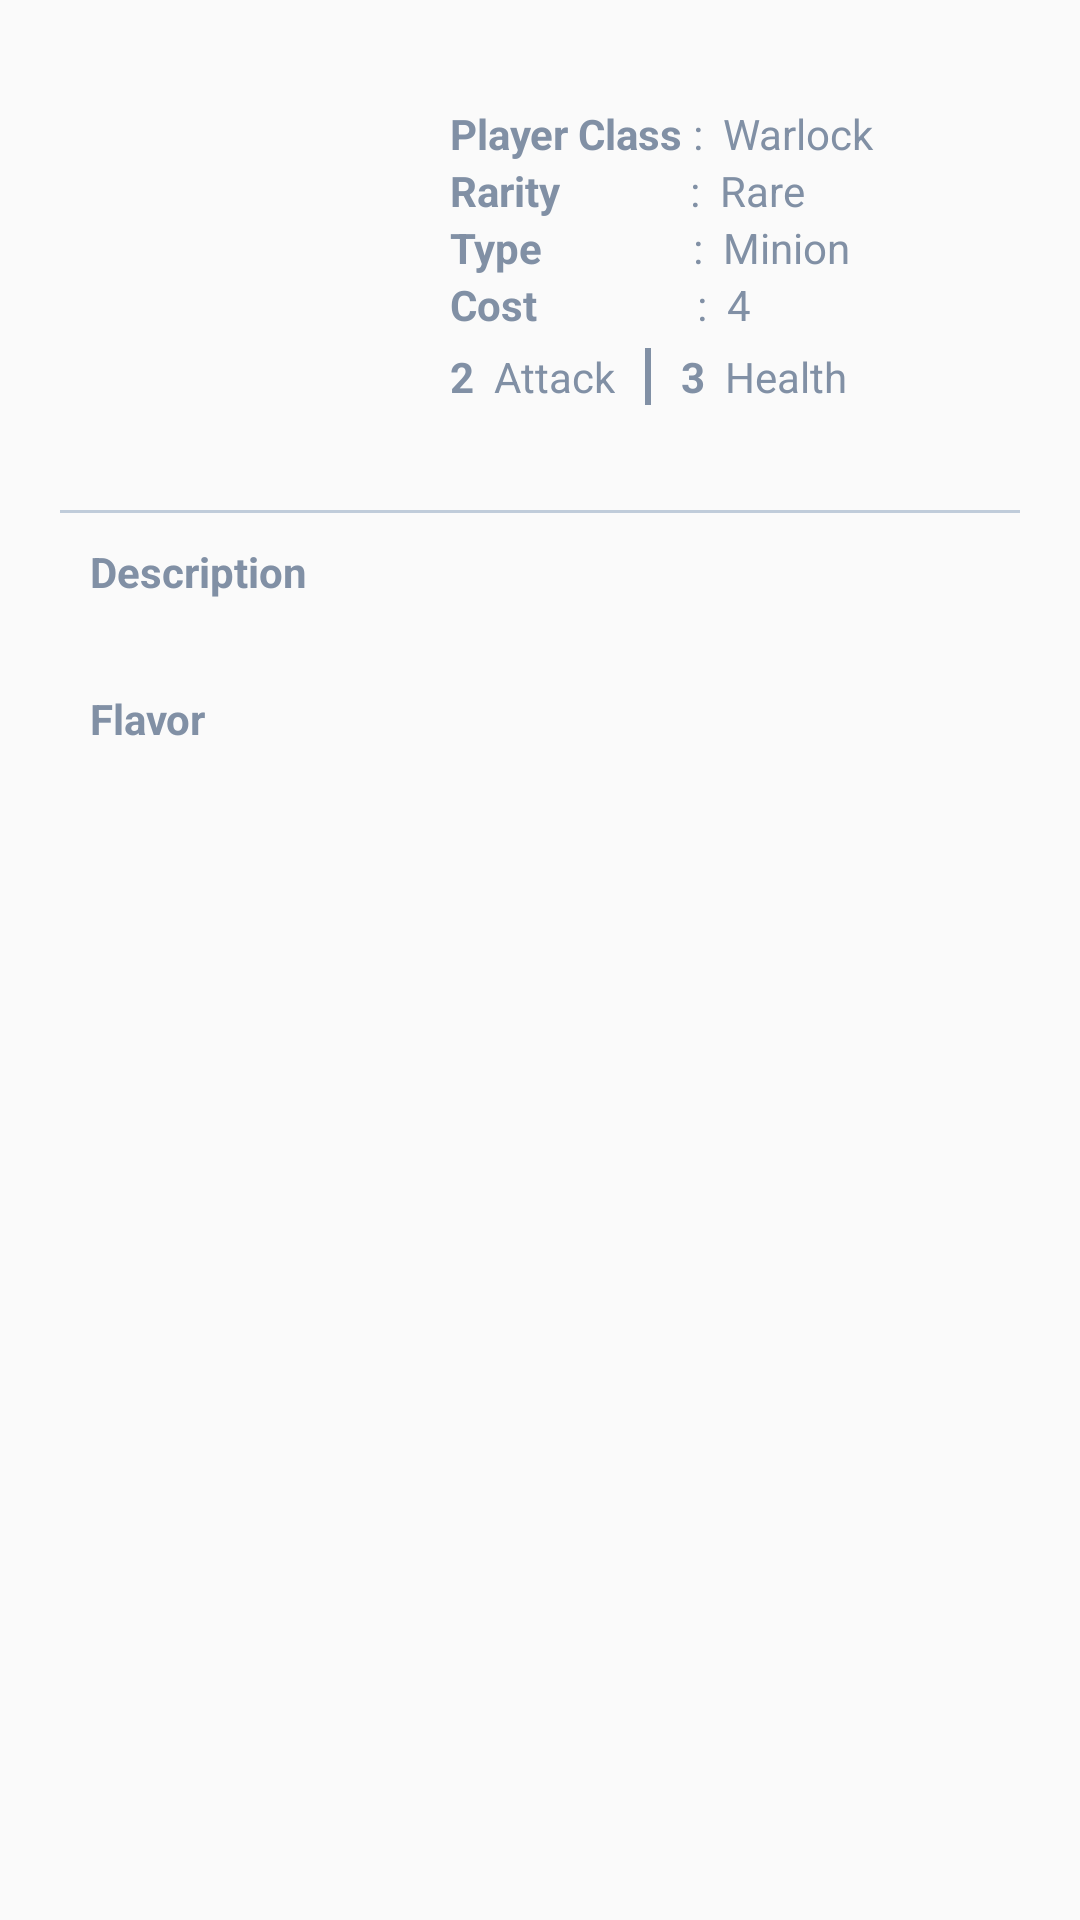

Write the Android layout XML for this screen, with the resource values it uses.
<!-- AndroidManifest.xml: activity theme AppKarakterDetay -->
<!-- res/layout/activity_karakter_detay.xml -->
<?xml version="1.0" encoding="utf-8"?>
<RelativeLayout xmlns:android="http://schemas.android.com/apk/res/android"
    xmlns:tools="http://schemas.android.com/tools"
    android:layout_width="match_parent"
    android:layout_height="match_parent"
    tools:context=".views.Activities.KarakterDetayActivity">


    <ImageView
        android:id="@+id/img_view_karakter"
        android:layout_width="150dp"
        android:layout_height="150dp"
        android:layout_marginTop="10dp"
        android:src="@drawable/hearthstone" />

    <LinearLayout
        android:id="@+id/linear_layout_basliklar"
        android:layout_width="match_parent"
        android:layout_height="150dp"
        android:layout_marginTop="10dp"
        android:layout_toEndOf="@id/img_view_karakter"
        android:gravity="center_vertical"
        android:orientation="vertical">

        <LinearLayout
            android:layout_width="match_parent"
            android:layout_height="wrap_content"
            android:gravity="center_vertical"
            android:orientation="vertical">

            <LinearLayout
                android:layout_width="wrap_content"
                android:layout_height="wrap_content"
                android:orientation="horizontal">

                <TextView
                    android:layout_width="wrap_content"
                    android:layout_height="wrap_content"
                    android:text="@string/player_class"
                    android:textColor="@color/colorPrimaryDark"
                    android:textSize="14sp"
                    android:textStyle="bold" />

                <TextView
                    android:layout_width="wrap_content"
                    android:layout_height="wrap_content"
                    android:text=" :  "
                    android:textColor="@color/colorPrimaryDark" />

                <TextView
                    android:id="@+id/karakter_detay_player_class"
                    android:layout_width="wrap_content"
                    android:layout_height="wrap_content"
                    android:text="Warlock"
                    android:textColor="@color/colorPrimaryDark"
                    android:textSize="14sp" />
            </LinearLayout>


            <LinearLayout
                android:layout_width="wrap_content"
                android:layout_height="wrap_content"
                android:orientation="horizontal">

                <TextView
                    android:layout_width="wrap_content"
                    android:layout_height="wrap_content"
                    android:text="@string/rarity"
                    android:textColor="@color/colorPrimaryDark"
                    android:textSize="14sp"
                    android:textStyle="bold" />

                <TextView
                    android:layout_width="wrap_content"
                    android:layout_height="wrap_content"
                    android:text="             :  "
                    android:textColor="@color/colorPrimaryDark" />

                <TextView
                    android:id="@+id/karakter_detay_rarity"
                    android:layout_width="wrap_content"
                    android:layout_height="wrap_content"
                    android:text="Rare"
                    android:textColor="@color/colorPrimaryDark"
                    android:textSize="14sp" />
            </LinearLayout>

            <LinearLayout
                android:layout_width="wrap_content"
                android:layout_height="wrap_content"
                android:orientation="horizontal">

                <TextView
                    android:layout_width="wrap_content"
                    android:layout_height="wrap_content"
                    android:text="@string/type"
                    android:textColor="@color/colorPrimaryDark"
                    android:textSize="14sp"
                    android:textStyle="bold" />

                <TextView
                    android:layout_width="wrap_content"
                    android:layout_height="wrap_content"
                    android:text="               :  "
                    android:textColor="@color/colorPrimaryDark" />

                <TextView
                    android:id="@+id/karakter_detay_type"
                    android:layout_width="wrap_content"
                    android:layout_height="wrap_content"
                    android:text="Minion"
                    android:textColor="@color/colorPrimaryDark"
                    android:textSize="14sp" />
            </LinearLayout>

            <LinearLayout
                android:layout_width="wrap_content"
                android:layout_height="wrap_content"
                android:orientation="horizontal">

                <TextView
                    android:layout_width="wrap_content"
                    android:layout_height="wrap_content"
                    android:text="@string/cost"
                    android:textColor="@color/colorPrimaryDark"
                    android:textSize="14sp"
                    android:textStyle="bold" />

                <TextView
                    android:layout_width="wrap_content"
                    android:layout_height="wrap_content"
                    android:text="                :  "
                    android:textColor="@color/colorPrimaryDark" />

                <TextView
                    android:id="@+id/karakter_detay_cost"
                    android:layout_width="wrap_content"
                    android:layout_height="wrap_content"
                    android:text="4"
                    android:textColor="@color/colorPrimaryDark"
                    android:textSize="14sp" />
            </LinearLayout>


        </LinearLayout>

        <LinearLayout
            android:layout_width="wrap_content"
            android:layout_height="wrap_content"
            android:layout_gravity="center_vertical"
            android:layout_marginTop="5dp"
            android:gravity="center_vertical"
            android:orientation="horizontal">

            <TextView
                android:id="@+id/karakter_detay_attack"
                android:layout_width="wrap_content"
                android:layout_height="wrap_content"
                android:text="2"
                android:textColor="@color/colorPrimaryDark"
                android:textSize="14sp"
                android:textStyle="bold" />

            <TextView
                android:layout_width="wrap_content"
                android:layout_height="wrap_content"
                android:text="@string/attack"
                android:textColor="@color/colorPrimaryDark"
                android:textSize="14sp" />

            <View
                android:layout_width="2dp"
                android:layout_height="19dp"
                android:layout_marginStart="10dp"
                android:layout_marginEnd="10dp"
                android:background="@color/colorPrimaryDark" />

            <TextView
                android:id="@+id/karakter_detay_health"
                android:layout_width="wrap_content"
                android:layout_height="wrap_content"
                android:text="3"
                android:textColor="@color/colorPrimaryDark"
                android:textSize="14sp"
                android:textStyle="bold" />

            <TextView
                android:layout_width="wrap_content"
                android:layout_height="wrap_content"
                android:text="@string/health"
                android:textColor="@color/colorPrimaryDark"
                android:textSize="14sp" />

        </LinearLayout>
    </LinearLayout>


    <View
        android:id="@+id/view"
        android:layout_width="match_parent"
        android:layout_height="1dp"
        android:layout_below="@id/img_view_karakter"
        android:layout_marginStart="20dp"
        android:layout_marginTop="10dp"
        android:layout_marginEnd="20dp"
        android:background="@color/colorPrimary" />

    <LinearLayout
        android:layout_width="wrap_content"
        android:layout_height="wrap_content"
        android:layout_below="@id/view"
        android:layout_marginStart="30dp"
        android:layout_marginTop="10dp"
        android:layout_marginEnd="30dp"
        android:orientation="vertical">

        <TextView
            android:layout_width="wrap_content"
            android:layout_height="wrap_content"
            android:text="@string/description"
            android:textColor="@color/colorPrimaryDark"
            android:textSize="14sp"
            android:textStyle="bold" />

        <TextView
            android:id="@+id/karakter_detay_text"
            android:layout_width="wrap_content"
            android:layout_height="wrap_content"
            android:layout_marginTop="3dp"
            android:text=""
            android:textColor="@color/colorPrimaryDark"
            android:textSize="14sp" />

        <TextView
            android:layout_width="wrap_content"
            android:layout_height="wrap_content"
            android:layout_marginTop="8dp"
            android:text="@string/flavor"
            android:textColor="@color/colorPrimaryDark"
            android:textSize="14sp"
            android:textStyle="bold" />

        <TextView
            android:id="@+id/karakter_detay_flavor"
            android:layout_width="wrap_content"
            android:layout_height="wrap_content"
            android:layout_marginTop="3dp"
            android:text=""
            android:textColor="@color/colorPrimaryDark"
            android:textSize="14sp" />


    </LinearLayout>

</RelativeLayout>
<!-- resources referenced by this layout -->
<resources>
  <color name="colorPrimary">#C0CCDA</color>
  <color name="colorPrimaryDark">#8190A5</color>
  <string name="attack">\u0020\u0020Attack</string>
  <string name="cost">Cost</string>
  <string name="description">Description</string>
  <string name="flavor">Flavor</string>
  <string name="health">\u0020\u0020Health</string>
  <string name="player_class">Player Class</string>
  <string name="rarity">Rarity</string>
  <string name="type">Type</string>
  <style name="AppKarakterDetay" parent="Theme.AppCompat.Light.DarkActionBar">
          
          <item name="colorPrimary">@color/colorPrimary</item>
          <item name="colorPrimaryDark">@color/colorPrimaryDark</item>
          <item name="colorAccent">@color/colorAccent</item>
      </style>
  <color name="colorAccent">#000000</color>
</resources>
